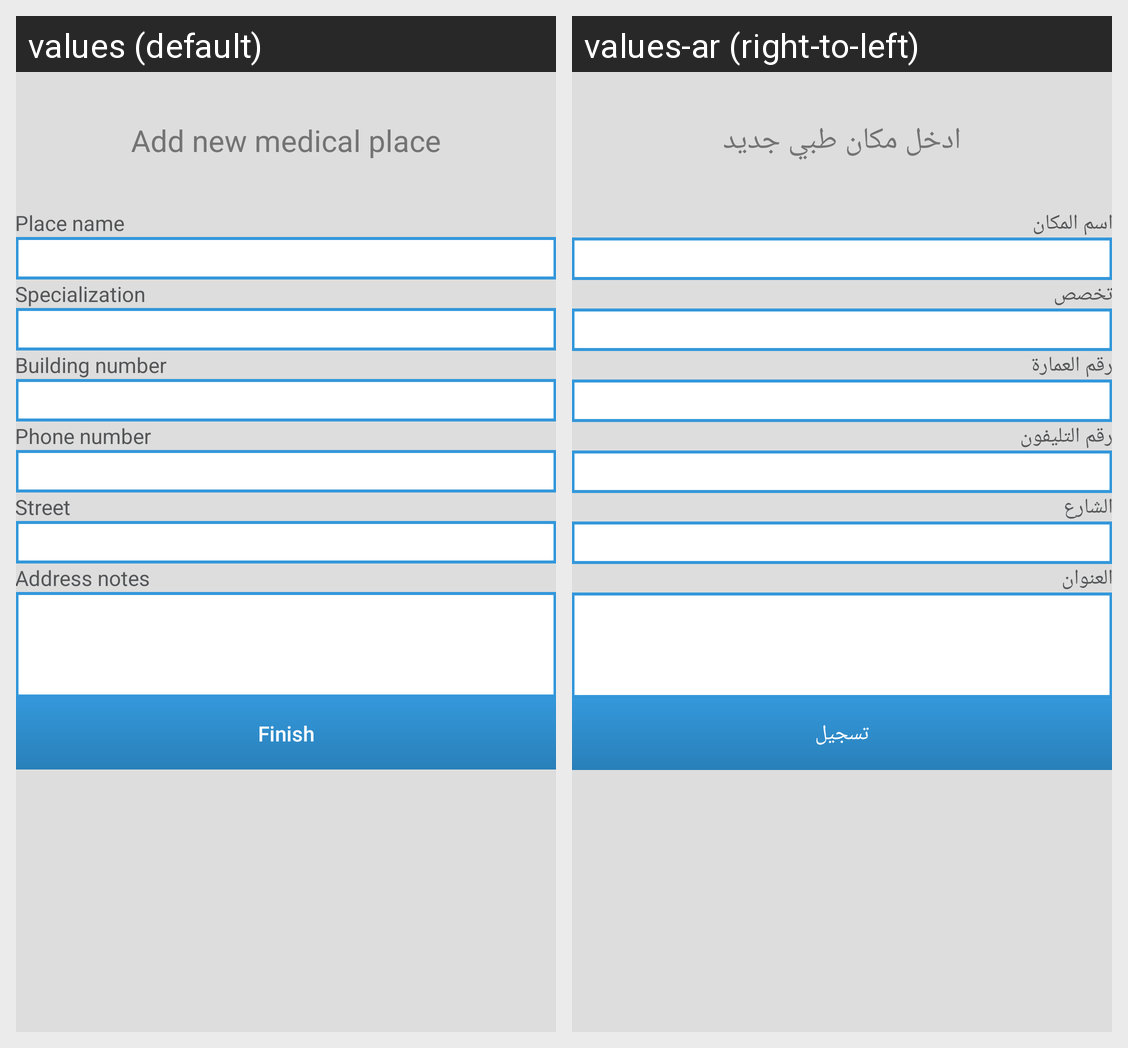

The Android screen above is rendered under two locales of the same app. Produce the string resources it draws, with the default and per-locale values.
Android screen res/layout/fragment_add_place.xml rendered under 2 locales, left to right: values (default), values-ar (right-to-left). Device: Nexus 5 (rendered at 1080×1920; each locale shown at half size, 540×960, under a caption strip naming it); theme AppTheme.NoActionBar.
Strings drawn on this screen, with the default value and each locale's value (text and hints the layout hard-codes, and strings that could not be matched under every locale, appear in the picture but are not listed):

add_new_place
  values: Add new medical place
  values-ar: ادخل مكان طبي جديد

place_name
  values: Place name
  values-ar: اسم المكان

specialization
  values: Specialization
  values-ar: تخصص

building_number
  values: Building number
  values-ar: رقم العمارة

phone_number
  values: Phone number
  values-ar: رقم التليفون

street
  values: Street
  values-ar: الشارع

address_notes
  values: Address notes
  values-ar: العنوان

finish
  values: Finish
  values-ar: تسجيل
